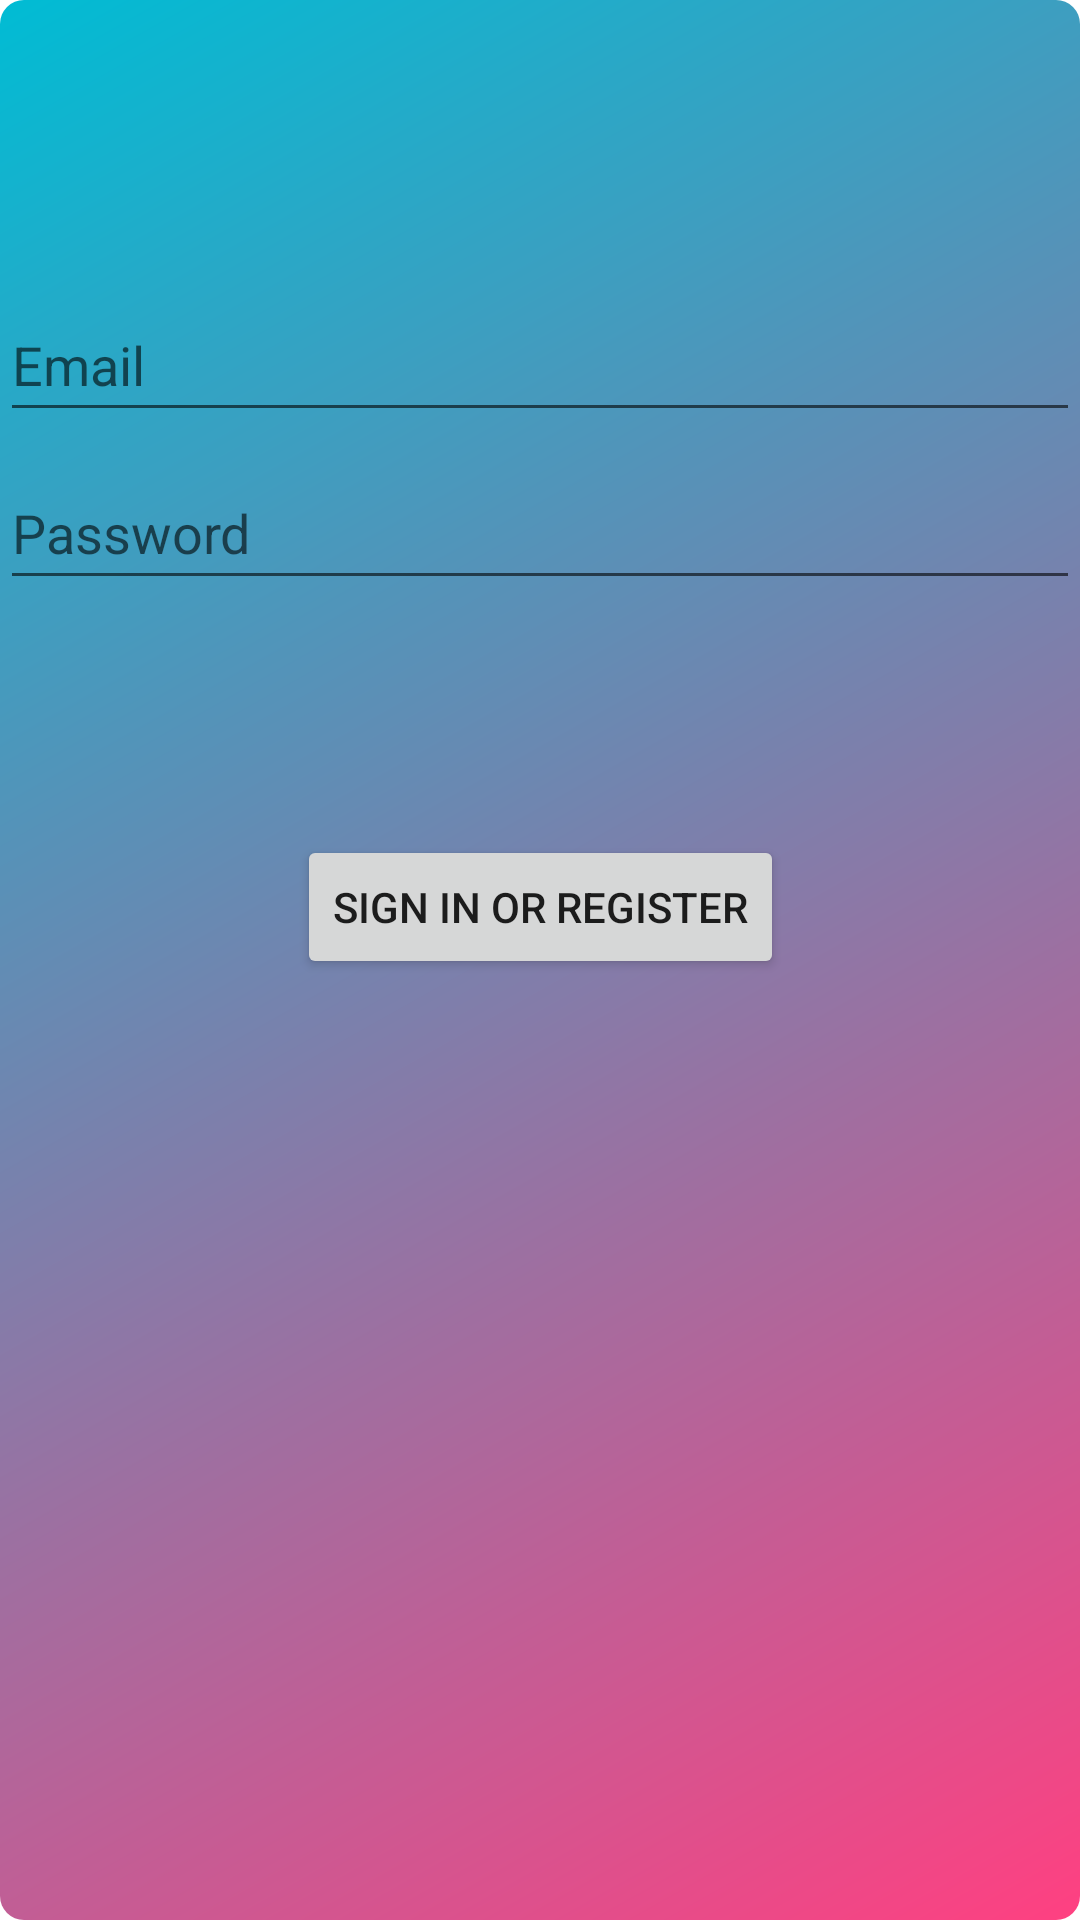

This screen was rendered from an Android layout file. Write that file and the resources it references.
<!-- AndroidManifest.xml: application theme Theme.Party6 -->
<!-- res/layout/activity_login.xml -->
<?xml version="1.0" encoding="utf-8"?>
<androidx.constraintlayout.widget.ConstraintLayout xmlns:android="http://schemas.android.com/apk/res/android"
    xmlns:app="http://schemas.android.com/apk/res-auto"
    xmlns:tools="http://schemas.android.com/tools"
    android:id="@+id/container"
    android:layout_width="match_parent"
    android:layout_height="match_parent"
    android:paddingLeft="@dimen/activity_horizontal_margin"
    android:paddingTop="@dimen/activity_vertical_margin"
    android:background="@drawable/news_background"
    android:paddingRight="@dimen/activity_horizontal_margin"
    android:paddingBottom="@dimen/activity_vertical_margin"
    tools:context=".ui.login.LoginActivity">

    <EditText
        android:id="@+id/username"
        android:layout_width="0dp"
        android:layout_height="wrap_content"
        android:minHeight="48dp"
        android:layout_marginTop="96dp"
        android:hint="@string/prompt_email"
        android:inputType="textEmailAddress"
        android:selectAllOnFocus="true"
        app:layout_constraintEnd_toEndOf="parent"
        app:layout_constraintStart_toStartOf="parent"
        app:layout_constraintTop_toTopOf="parent" />

    <EditText
        android:id="@+id/password"
        android:layout_width="0dp"
        android:layout_height="wrap_content"
        android:minHeight="48dp"
        android:layout_marginTop="8dp"
        android:hint="@string/prompt_password"
        android:imeActionLabel="@string/action_sign_in_short"
        android:imeOptions="actionDone"
        android:inputType="textPassword"
        android:selectAllOnFocus="true"
        app:layout_constraintEnd_toEndOf="parent"
        app:layout_constraintStart_toStartOf="parent"
        app:layout_constraintTop_toBottomOf="@+id/username" />


    <Button
        android:id="@+id/login"
        android:layout_width="wrap_content"
        android:layout_height="wrap_content"
        android:layout_gravity="start"
        android:layout_marginTop="16dp"
        android:layout_marginBottom="64dp"
        android:enabled="true"
        android:text="@string/action_sign_in"
        app:layout_constraintBottom_toBottomOf="parent"
        app:layout_constraintEnd_toEndOf="parent"
        app:layout_constraintStart_toStartOf="parent"
        app:layout_constraintTop_toBottomOf="@+id/password"
        app:layout_constraintVertical_bias="0.2" />

    <ProgressBar
        android:id="@+id/loading"
        android:layout_width="wrap_content"
        android:layout_height="wrap_content"
        android:layout_gravity="center"
        android:layout_marginTop="64dp"
        android:layout_marginBottom="64dp"
        android:visibility="gone"
        app:layout_constraintBottom_toBottomOf="parent"
        app:layout_constraintEnd_toEndOf="@+id/password"
        app:layout_constraintStart_toStartOf="@+id/password"
        app:layout_constraintTop_toTopOf="parent"
        app:layout_constraintVertical_bias="0.3" />

</androidx.constraintlayout.widget.ConstraintLayout>
<!-- resources referenced by this layout -->
<resources>
  <!-- drawable news_background (drawable) -->
  <shape xmlns:android="http://schemas.android.com/apk/res/android"
      android:shape="rectangle">
      <gradient
          android:startColor="#FF4081"
          android:endColor="#00BCD4"
          android:angle="135"/>
      <corners android:radius="8dp"/>
  </shape>
  <string name="action_sign_in">Sign in or register</string>
  <string name="action_sign_in_short">Sign in</string>
  <string name="prompt_email">Email</string>
  <string name="prompt_password">Password</string>
  <style name="Theme.Party6" parent="Theme.MaterialComponents.DayNight.DarkActionBar">
          
          <item name="colorPrimary">@color/purple_500</item>
          <item name="colorPrimaryVariant">@color/purple_700</item>
          <item name="colorOnPrimary">@color/white</item>
          
          <item name="colorSecondary">@color/teal_200</item>
          <item name="colorSecondaryVariant">@color/teal_700</item>
          <item name="colorOnSecondary">@color/black</item>
          
          <item name="android:statusBarColor">?attr/colorPrimaryVariant</item>
          
      </style>
  <!-- not gathered from this repository: default colours our renderer supplied (Android Studio template values) -->
  <color name="purple_500">#FF6200EE</color>
  <color name="purple_700">#FF3700B3</color>
  <color name="teal_200">#FF03DAC5</color>
  <color name="teal_700">#FF018786</color>
  <color name="black">#FF000000</color>
  <color name="white">#FFFFFFFF</color>
</resources>
